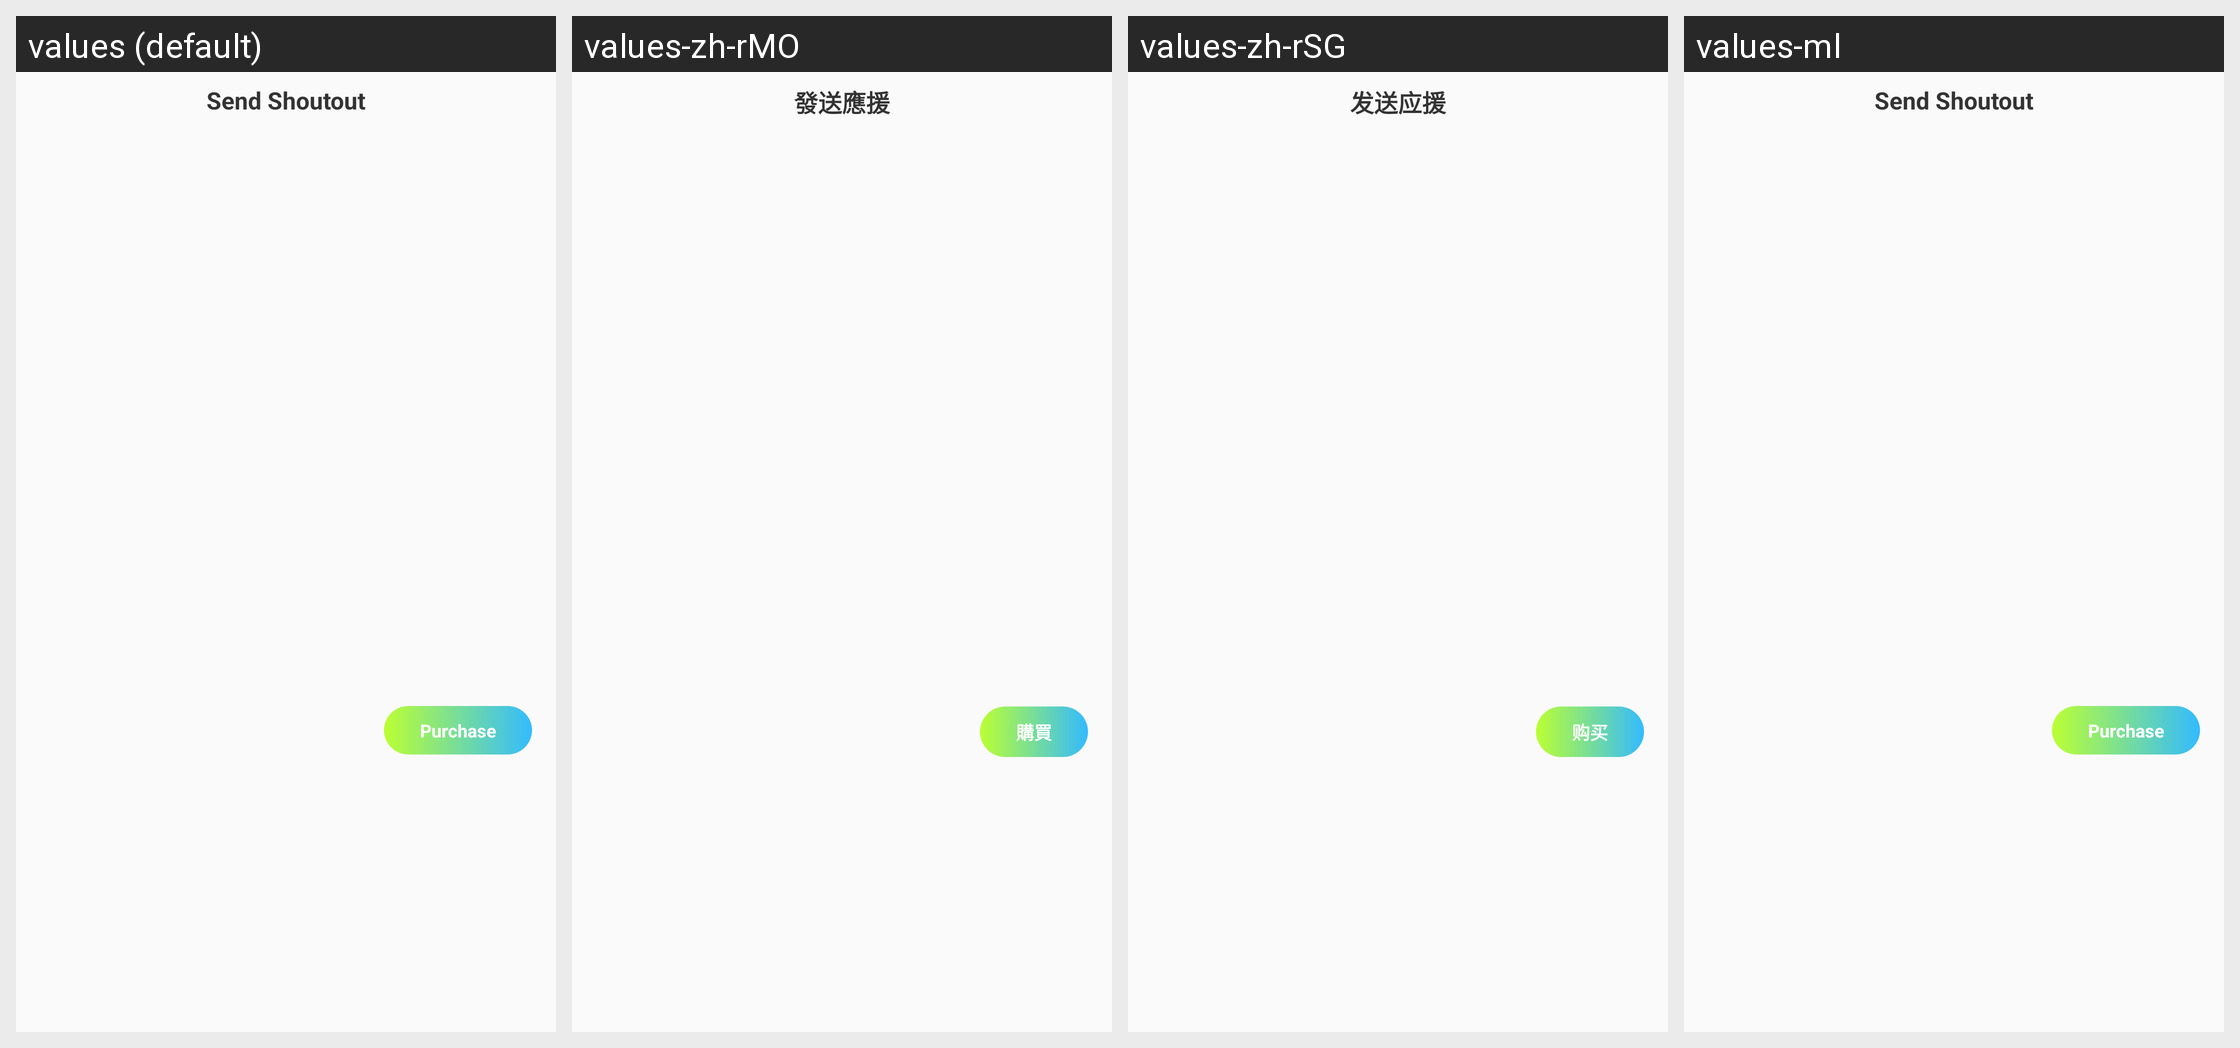

The Android screen above is rendered under several locales of the same app. Produce the string resources it draws, with the default and per-locale values.
Android screen res/layout/fragment_gift_select_bottom_sheet.xml rendered under 4 locales, left to right: values (default), values-zh-rMO, values-zh-rSG, values-ml. Device: Nexus 5 (rendered at 1080×1920; each locale shown at half size, 540×960, under a caption strip naming it); theme PixivTheme.NoActionBar.
Other locales in the repository, not shown: values-af, values-ar, values-as, values-be, values-bg, values-bn, values-ca, values-cs, values-da, values-de, values-el, values-en-rGB, values-es, values-et, values-fa, values-fi, values-fr, values-fr-rCA, values-gl, values-gu, values-hi, values-hr, values-hu, values-in, values-it, values-iw, values-ja, values-kn, values-ko, values-mr, values-ms, values-nb, values-nl, values-pa, values-pl, values-pt, values-pt-rPT, values-ro, values-ru, values-sk, values-sr, values-sv, values-ta, values-te, values-th, values-tl, values-tr, values-uk, values-ur, values-vi, values-zh-rCN, values-zh-rHK, values-zh-rTW.
Strings drawn on this screen, with the default value and each locale's value (text and hints the layout hard-codes, and strings that could not be matched under every locale, appear in the picture but are not listed):

live_gift_list_title
  values: Send Shoutout
  values-zh-rMO: 發送應援
  values-zh-rSG: 发送应援
  values-ml: Send Shoutout  [not translated; the default value is used]

live_gift_buy_point
  values: Purchase
  values-zh-rMO: 購買
  values-zh-rSG: 购买
  values-ml: Purchase  [not translated; the default value is used]
